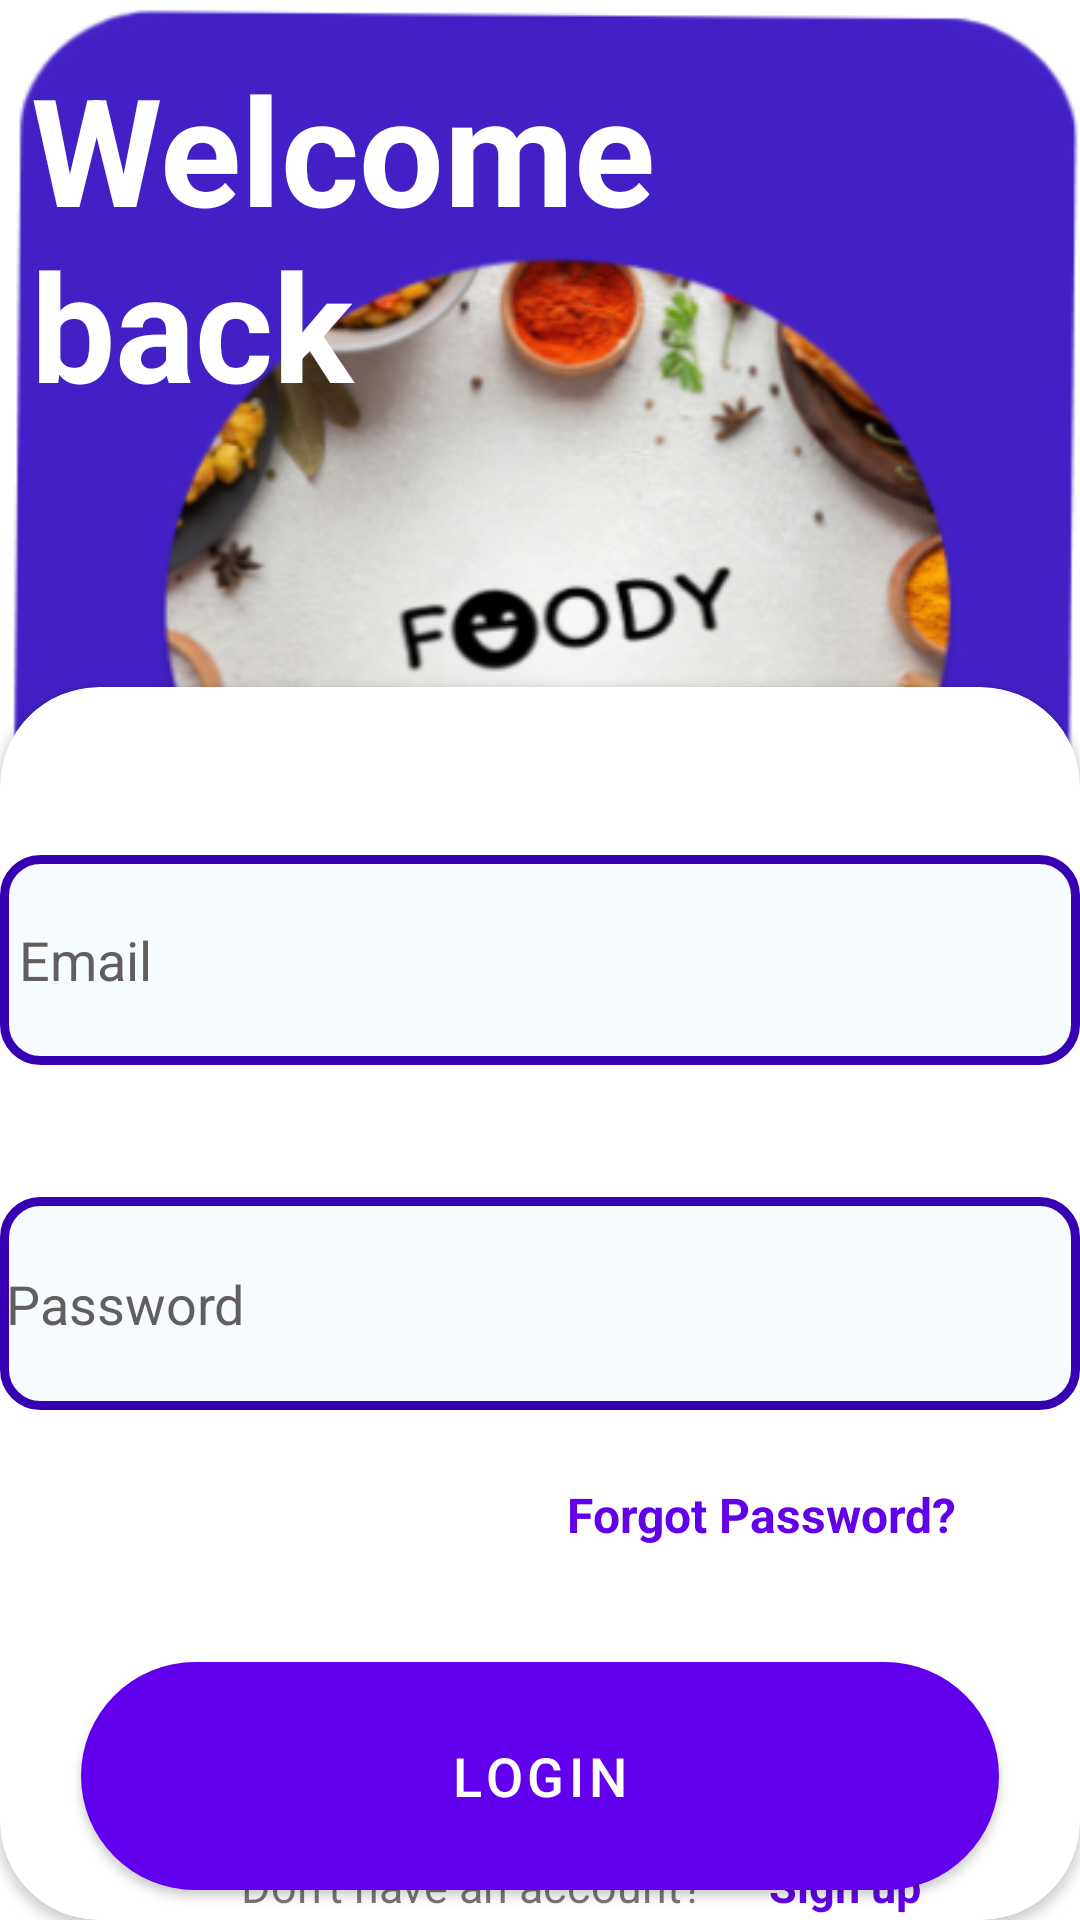

Android layout source for this screen:
<!-- AndroidManifest.xml: application theme SplashScreenStyle -->
<!-- res/layout/activity_login.xml -->
<?xml version="1.0" encoding="utf-8"?>
<androidx.constraintlayout.widget.ConstraintLayout xmlns:android="http://schemas.android.com/apk/res/android"
    xmlns:app="http://schemas.android.com/apk/res-auto"
    xmlns:tools="http://schemas.android.com/tools"
    android:layout_width="match_parent"
    android:layout_height="match_parent"
    tools:context=".ui.authActivity.loginActivity">

    <androidx.constraintlayout.widget.Guideline
        android:id="@+id/guideline2"
        android:layout_width="wrap_content"
        android:layout_height="wrap_content"
        android:orientation="horizontal"
        app:layout_constraintGuide_percent="0.35" />


    <TextView
        android:id="@+id/textView"
        android:layout_width="270dp"
        android:layout_height="180dp"
        android:layout_marginTop="16dp"
        android:text="Welcome back"
        android:textColor="@color/white"
        android:textSize="50sp"
        android:textStyle="bold"
        app:layout_constraintEnd_toEndOf="parent"
        app:layout_constraintHorizontal_bias="0.113"
        app:layout_constraintStart_toStartOf="parent"
        app:layout_constraintTop_toTopOf="parent" />

    <androidx.cardview.widget.CardView
        android:id="@+id/cardView"
        android:layout_width="0dp"
        android:layout_height="0dp"
        android:layout_marginTop="5dp"
        app:cardCornerRadius="33dp"
        app:layout_constraintBottom_toBottomOf="parent"
        app:layout_constraintEnd_toEndOf="parent"
        app:layout_constraintStart_toStartOf="parent"
        app:layout_constraintTop_toTopOf="@+id/guideline2">

        <androidx.constraintlayout.widget.ConstraintLayout
            android:layout_width="match_parent"
            android:layout_height="match_parent">


            <EditText
                android:id="@+id/edit_email"
                android:layout_width="360dp"
                android:layout_height="70dp"
                android:layout_marginTop="56dp"
                android:background="@drawable/edit_text_border"
                android:drawableLeft="@drawable/baseline_email_24"
                android:drawableTint="#FF3700B3"
                android:ems="10"
                android:hint=" Email "
                android:inputType="textEmailAddress"
                android:padding="2dp"
                android:textColorHint="#FF625E5E"
                app:layout_constraintEnd_toEndOf="parent"
                app:layout_constraintStart_toStartOf="parent"
                app:layout_constraintTop_toTopOf="parent" />

            <EditText
                android:id="@+id/edit_password"
                android:layout_width="360dp"
                android:layout_height="71dp"
                android:layout_marginTop="44dp"
                android:background="@drawable/edit_text_border"
                android:drawableLeft="@drawable/baseline_lock_24"
                android:drawableTint="#FF3700B3"
                android:ems="10"
                android:hint="Password"
                android:inputType="textPassword"
                android:padding="2dp"
                android:textColorHint="#625E5E"
                app:layout_constraintEnd_toEndOf="parent"
                app:layout_constraintStart_toStartOf="parent"
                app:layout_constraintTop_toBottomOf="@+id/edit_email" />

            <TextView
                android:id="@+id/textView3"
                android:layout_width="143dp"
                android:layout_height="29dp"
                android:layout_marginTop="24dp"
                android:layout_marginEnd="28dp"
                android:text="Forgot Password?"
                android:textColor="@color/colorPrimary"
                android:textSize="16sp"
                android:textStyle="bold"
                app:layout_constraintEnd_toEndOf="parent"
                app:layout_constraintTop_toBottomOf="@+id/edit_password" />

            <Button
                android:id="@+id/loginbtn"
                android:layout_width="306dp"
                android:layout_height="76dp"
                android:layout_marginTop="84dp"
                android:backgroundTint="@color/colorPrimary"
                android:text="Login"
                android:textSize="18sp"
                android:textColor="@color/white"
                android:background="@drawable/button_curve"
                app:cornerRadius="40dp"
                app:layout_constraintEnd_toEndOf="parent"
                app:layout_constraintHorizontal_bias="0.497"
                app:layout_constraintStart_toStartOf="parent"
                app:layout_constraintTop_toBottomOf="@+id/edit_password" />

            <TextView
                android:id="@+id/textView9"
                android:layout_width="163dp"
                android:layout_height="26dp"
                android:layout_marginStart="76dp"
                android:layout_marginBottom="4dp"
                android:text="Don't have an account?"
                android:textSize="15dp"
                android:gravity="center"
                app:layout_constraintBottom_toBottomOf="parent"
                app:layout_constraintStart_toStartOf="parent"
                app:layout_constraintTop_toBottomOf="@+id/loginbtn"
                app:layout_constraintVertical_bias="0.722" />

            <TextView
                android:id="@+id/signupbtn"
                android:layout_width="65dp"
                android:layout_height="24dp"
                android:text="Sign up"
                android:textColor="@color/colorPrimary"
                android:textSize="15dp"
                android:gravity="center"
                android:textStyle="bold"
                app:layout_constraintBottom_toBottomOf="@+id/textView9"
                app:layout_constraintEnd_toEndOf="parent"
                app:layout_constraintHorizontal_bias="0.186"
                app:layout_constraintStart_toEndOf="@+id/textView9"
                app:layout_constraintTop_toTopOf="@+id/textView9" />

            <androidx.constraintlayout.widget.Guideline
                android:id="@+id/guideline4"
                android:layout_width="wrap_content"
                android:layout_height="wrap_content"
                android:orientation="horizontal"
                app:layout_constraintGuide_begin="20dp" />

        </androidx.constraintlayout.widget.ConstraintLayout>
    </androidx.cardview.widget.CardView>

    <androidx.constraintlayout.widget.Guideline
        android:id="@+id/guideline3"
        android:layout_width="wrap_content"
        android:layout_height="wrap_content"
        android:orientation="horizontal"
        app:layout_constraintGuide_begin="70dp" />


</androidx.constraintlayout.widget.ConstraintLayout>
<!-- resources referenced by this layout -->
<resources>
  <color name="colorPrimary">#6200EA</color>
  <color name="white">#FFFFFFFF</color>
  <!-- drawable button_curve (drawable) -->
  <?xml version="1.0" encoding="utf-8"?>
  <shape xmlns:android="http://schemas.android.com/apk/res/android">
          <solid android:color="@color/design_default_color_primary_dark" /> 
          <corners android:radius="50dp" /> 
  </shape>
  <!-- drawable edit_text_border (drawable) -->
  <?xml version="1.0" encoding="utf-8"?>
  <shape xmlns:android="http://schemas.android.com/apk/res/android"
      android:shape="rectangle" >
  
      <solid android:color="@color/edit_text_background"/>
      <corners android:radius="12dp"/>
      <stroke android:width="3dp"
          android:color="@color/edit_text_border"/>
  </shape>
  <style name="SplashScreenStyle" parent="Theme.MaterialComponents.DayNight.NoActionBar">
          <item name="android:windowBackground">@drawable/splash_screen</item>
          <item name="android:windowTranslucentNavigation">true</item>
      </style>
  <color name="edit_text_background">#f6fbff</color>
  <color name="edit_text_border">#FF3700B3</color>
  <!-- drawable splash_screen: png bitmap (drawable, 138764 bytes) -->
</resources>
